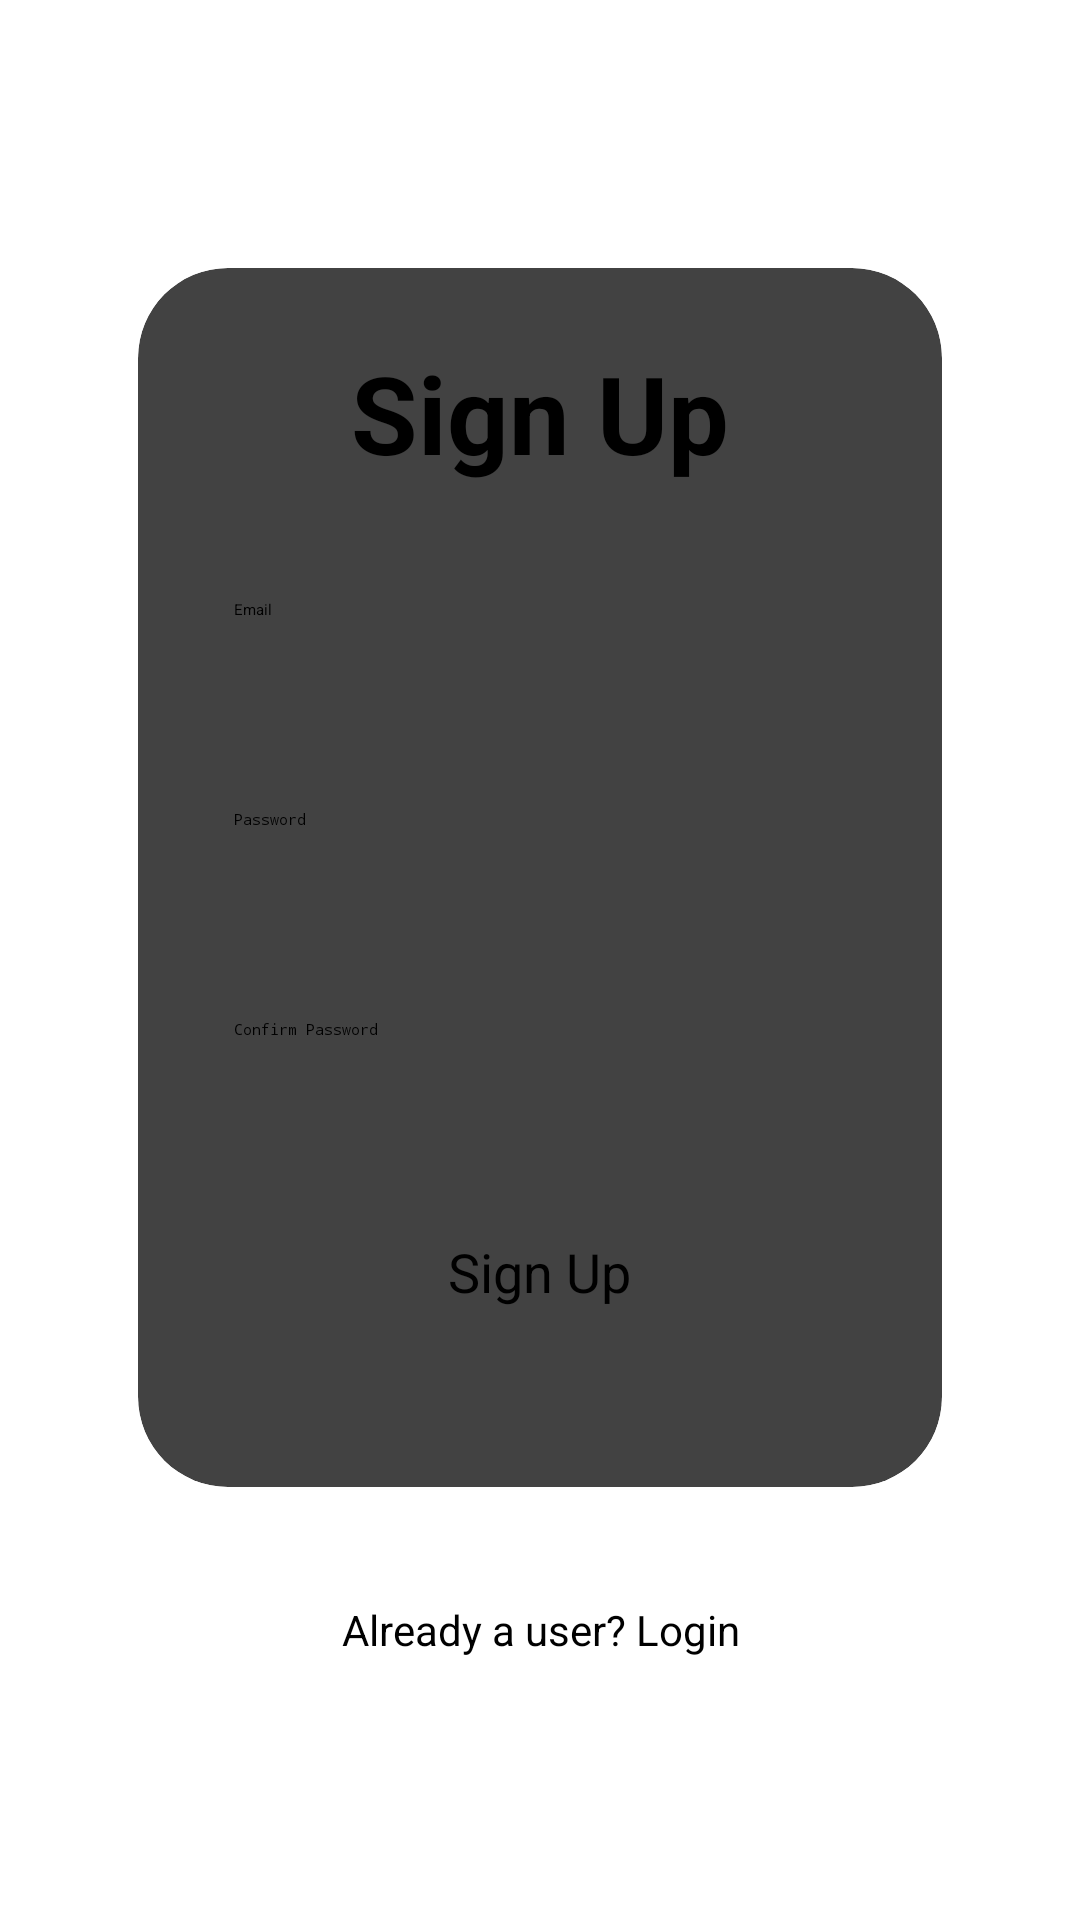

This screen was rendered from an Android layout file. Write that file and the resources it references.
<!-- AndroidManifest.xml: application theme Theme.COMP2000Referral -->
<!-- res/layout/activity_signup.xml -->
<?xml version="1.0" encoding="utf-8"?>
<LinearLayout xmlns:android="http://schemas.android.com/apk/res/android"
    xmlns:app="http://schemas.android.com/apk/res-auto"
    xmlns:tools="http://schemas.android.com/tools"
    android:id="@+id/login"
    android:layout_width="match_parent"
    android:layout_height="match_parent"
    android:orientation="vertical"
    android:gravity="center"
    android:padding="16dp"
    tools:context=".LoginActivity">

    <androidx.cardview.widget.CardView
        android:layout_width="match_parent"
        android:layout_height="wrap_content"
        android:layout_margin="30dp"
        app:cardCornerRadius="30dp"
        app:cardElevation="20dp">
        

        <LinearLayout
            android:layout_width="match_parent"
            android:layout_height="wrap_content"
            android:layout_gravity="center_horizontal"
            android:orientation="vertical"
            android:padding="24dp">

            
            <TextView
                android:id="@+id/signupText"
                android:layout_width="match_parent"
                android:layout_height="wrap_content"
                android:text="Sign Up"
                android:textAlignment="center"
                android:textSize="36sp"
                android:textStyle="bold" />

            
            <EditText
                android:id="@+id/signEmail"
                android:layout_width="match_parent"
                android:layout_height="50dp"
                android:layout_marginTop="30dp"
                android:hint="Email"
                android:inputType="textEmailAddress"
                android:padding="8dp"
                android:textColor="@color/black"
                android:textColorHighlight="@color/cardview_dark_background" />

            
            <EditText
                android:id="@+id/choosePass"
                android:layout_width="match_parent"
                android:layout_height="50dp"
                android:layout_marginTop="20dp"
                android:hint="Password"
                android:inputType="textPassword"
                android:padding="8dp"
                android:textColor="@color/black"
                android:textColorHighlight="@color/cardview_dark_background" />

            
            <EditText
                android:id="@+id/confirmPass"
                android:layout_width="match_parent"
                android:layout_height="50dp"
                android:layout_marginTop="20dp"
                android:hint="Confirm Password"
                android:inputType="textPassword"
                android:padding="8dp"
                android:textColor="@color/black"
                android:textColorHighlight="@color/cardview_dark_background" />

            
            <Button
                android:id="@+id/signButton"
                android:layout_width="wrap_content"
                android:layout_height="60dp"
                android:layout_marginTop="30dp"
                android:layout_gravity="center_horizontal"
                android:text="Sign Up"
                android:textSize="18sp"
                app:cornerRadius="20dp" />

        </LinearLayout>

    </androidx.cardview.widget.CardView>

    
    <TextView
        android:id="@+id/loginRedirect"
        android:layout_width="wrap_content"
        android:layout_height="wrap_content"
        android:padding="8dp"
        android:text="Already a user? Login"
        android:textSize="14sp"
        android:textAlignment="center"
        android:layout_marginBottom="20dp" />


</LinearLayout>
<!-- resources referenced by this layout -->
<resources>

  <!-- not gathered from this repository: default colours our renderer supplied (Android Studio template values) -->
  <color name="black">#FF000000</color>
</resources>
